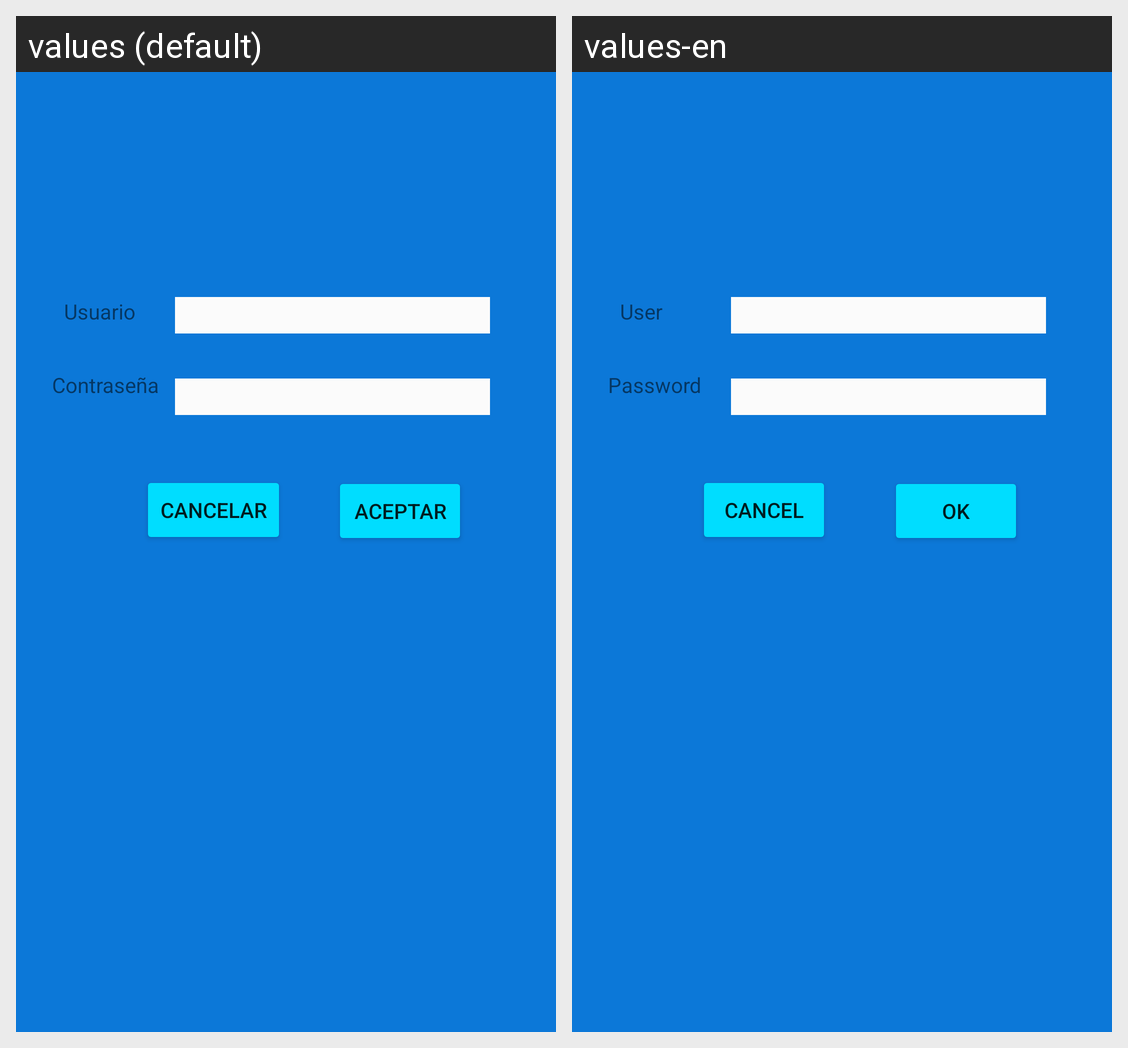

For this localized Android screen grid, give each drawn string resource with its value in every locale shown.
Android screen res/layout/activity_main.xml rendered under 2 locales, left to right: values (default), values-en. Device: Nexus 5 (rendered at 1080×1920; each locale shown at half size, 540×960, under a caption strip naming it); theme AppTheme.
Strings drawn on this screen, with the default value and each locale's value (text and hints the layout hard-codes, and strings that could not be matched under every locale, appear in the picture but are not listed):

txt_usuario
  values: Usuario
  values-en: User

btn_cancelar_login
  values: CANCELAR
  values-en: CANCEL

btn_aceptar_login
  values: ACEPTAR
  values-en: OK
